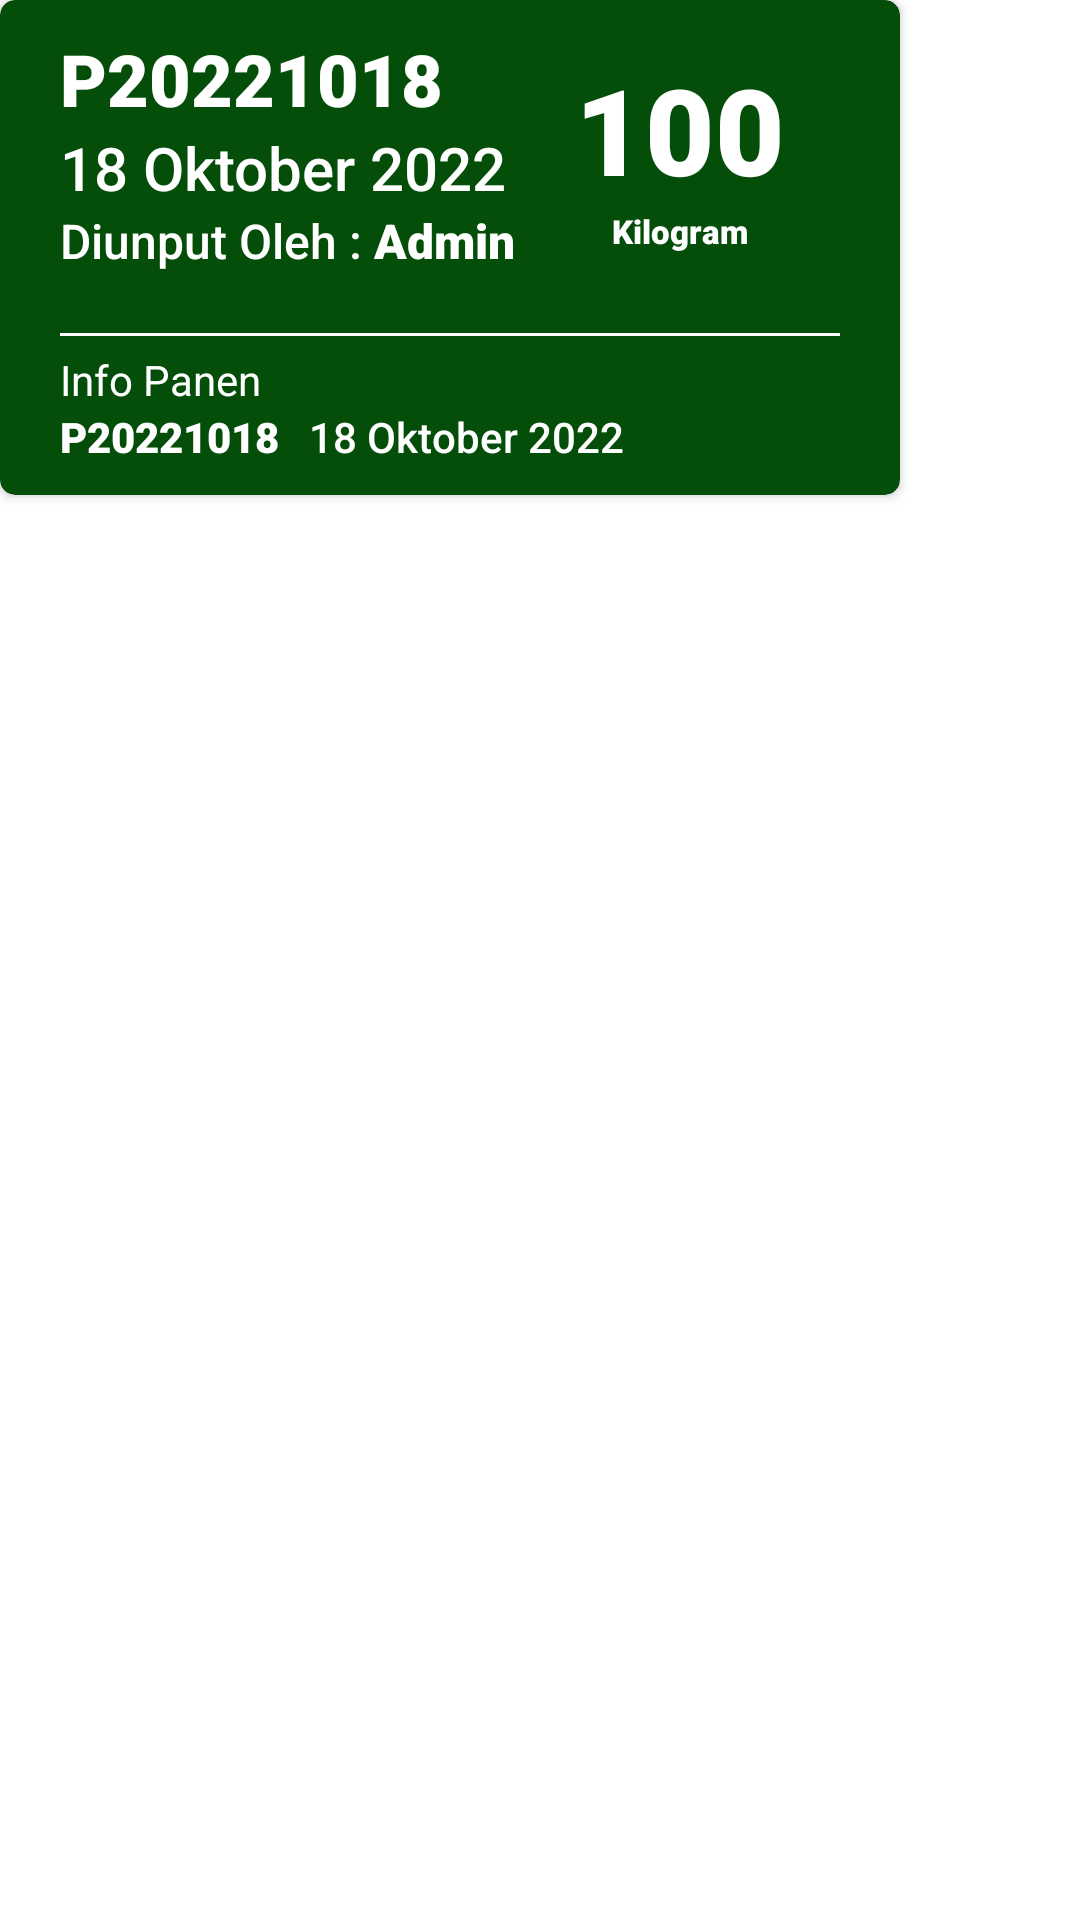

This screen was rendered from an Android layout file. Write that file and the resources it references.
<!-- AndroidManifest.xml: application theme Theme.SmartFarming_PascaPanen -->
<!-- res/layout/list_data_sorting_bagus.xml -->
<?xml version="1.0" encoding="utf-8"?>
<LinearLayout xmlns:android="http://schemas.android.com/apk/res/android"
    android:layout_width="wrap_content"
    android:layout_height="wrap_content"
    android:layout_marginBottom="10dp"
    android:paddingBottom="20dp"
    xmlns:app="http://schemas.android.com/apk/res-auto" >

    <androidx.cardview.widget.CardView
        android:layout_width="300dp"
        android:layout_height="wrap_content"
        android:layout_marginRight="20dp"
        app:cardBackgroundColor="#044E09"
        app:cardCornerRadius="5dp">

        <LinearLayout
            android:layout_width="match_parent"
            android:layout_height="match_parent"
            android:orientation="vertical">

            <LinearLayout
                android:layout_width="match_parent"
                android:layout_height="match_parent"
                android:gravity="center_vertical"
                android:orientation="horizontal"
                android:paddingLeft="10dp">

                <LinearLayout
                    android:layout_width="wrap_content"
                    android:layout_height="wrap_content"
                    android:orientation="vertical"
                    android:padding="10dp">

                    <TextView
                        android:id="@+id/info_id_sorting_bagus"
                        android:layout_width="wrap_content"
                        android:layout_height="wrap_content"
                        android:fontFamily="sans-serif-black"
                        android:text="P20221018"
                        android:textColor="@color/white"
                        android:textSize="24sp" />

                    <TextView
                        android:id="@+id/info_tanggal_sorting_bagus"
                        android:layout_width="wrap_content"
                        android:layout_height="wrap_content"
                        android:fontFamily="sans-serif-medium"
                        android:text="18 Oktober 2022"
                        android:textColor="@color/white"
                        android:textSize="20sp" />

                    <LinearLayout
                        android:layout_width="wrap_content"
                        android:layout_height="wrap_content"
                        android:orientation="horizontal">

                        <TextView
                            android:layout_width="wrap_content"
                            android:layout_height="wrap_content"
                            android:fontFamily="sans-serif-medium"
                            android:text="Diunput Oleh : "
                            android:textColor="@color/white"
                            android:textSize="16sp" />

                        <TextView
                            android:id="@+id/info_diinput_oleh_sorting_bagus"
                            android:layout_width="wrap_content"
                            android:layout_height="wrap_content"
                            android:fontFamily="sans-serif-black"
                            android:text="Admin"
                            android:textColor="@color/white"
                            android:textSize="16sp" />
                    </LinearLayout>


                </LinearLayout>

                <LinearLayout
                    android:layout_width="wrap_content"
                    android:layout_height="wrap_content"
                    android:layout_marginStart="10dp"
                    android:gravity="center_horizontal"
                    android:orientation="vertical">

                    <TextView
                        android:id="@+id/info_berat_sorting_bagus"
                        android:layout_width="wrap_content"
                        android:layout_height="wrap_content"
                        android:fontFamily="sans-serif-black"
                        android:text="100"
                        android:textColor="@color/white"
                        android:textSize="40sp" />

                    <TextView
                        android:layout_width="wrap_content"
                        android:layout_height="wrap_content"
                        android:fontFamily="sans-serif-black"
                        android:text="Kilogram"
                        android:textColor="@color/white"
                        android:textSize="11sp" />
                </LinearLayout>
            </LinearLayout>

            <View
                android:layout_width="match_parent"
                android:layout_height="1dp"
                android:layout_marginHorizontal="20dp"
                android:layout_marginTop="10dp"
                android:background="#FFFFFF" />

            <TextView
                android:layout_width="wrap_content"
                android:layout_height="wrap_content"
                android:layout_marginLeft="20dp"
                android:layout_marginTop="5dp"
                android:text="Info Panen"
                android:textColor="@color/white" />

            <LinearLayout
                android:layout_width="match_parent"
                android:layout_height="match_parent"
                android:layout_marginBottom="10dp"
                android:orientation="horizontal"
                android:paddingHorizontal="20dp">

                <TextView
                    android:id="@+id/info_id_panen"
                    android:layout_width="wrap_content"
                    android:layout_height="wrap_content"
                    android:layout_marginRight="10dp"
                    android:fontFamily="sans-serif-black"
                    android:text="P20221018"
                    android:textColor="@color/white" />

                <TextView
                    android:id="@+id/info_tanggal_panen"
                    android:layout_width="wrap_content"
                    android:layout_height="wrap_content"
                    android:layout_marginRight="10dp"
                    android:fontFamily="sans-serif-medium"
                    android:text="18 Oktober 2022"
                    android:textColor="@color/white" />

            </LinearLayout>

        </LinearLayout>
    </androidx.cardview.widget.CardView>

</LinearLayout>
<!-- resources referenced by this layout -->
<resources>
  <color name="white">#FFFFFFFF</color>
  <style name="Theme.SmartFarming_PascaPanen" parent="Theme.MaterialComponents.DayNight.NoActionBar">
          
          <item name="colorPrimary">@color/yellow</item>
          <item name="colorPrimaryVariant">@color/yellow</item>
          <item name="colorOnPrimary">@color/white</item>
          
          <item name="colorSecondary">@color/green</item>
          <item name="colorSecondaryVariant">@color/orange</item>
          <item name="colorOnSecondary">@color/black</item>
          
          <item name="android:statusBarColor" tools:targetApi="l">@color/black</item>
          
      </style>
  <color name="yellow">#FFE61B</color>
  <color name="green">#5FD068</color>
  <color name="orange">#FFB72B</color>
  <color name="black">#090909</color>
</resources>
